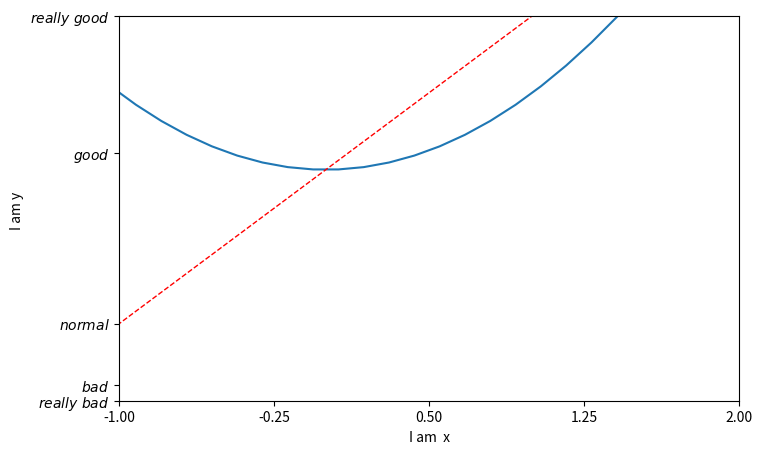

Generate this figure with matplotlib:
# -*- coding: utf-8 -*-

import matplotlib.pyplot as plt
import numpy as np

import matplotlib

x = np.linspace( -3 , 3, 50  )
y1 = 2 * x + 1
y2 = x**2 + 1

plt.figure(num=1,figsize=(8,5))
plt.plot (x,y2 )
plt.plot (x,y1,color='red', linewidth=1.0,linestyle='--')

# 设置x轴刻度的取值范围
plt.xlim((-1,2))
#设置y轴刻度的取值范围
plt.ylim((-2,3))

plt.xlabel(u"I am  x")
plt.ylabel(u"I am y ")

# 设置x轴刻度的表现方式
new_ticks = np.linspace(-1,2,5)
plt.xticks(new_ticks)

plt.yticks([-2,-1.8,-1,1.22,3],
           [r'$really \ bad$',r'$bad$',r'$normal$',r'$good$',r'$really \ good$'] )

plt.show()


